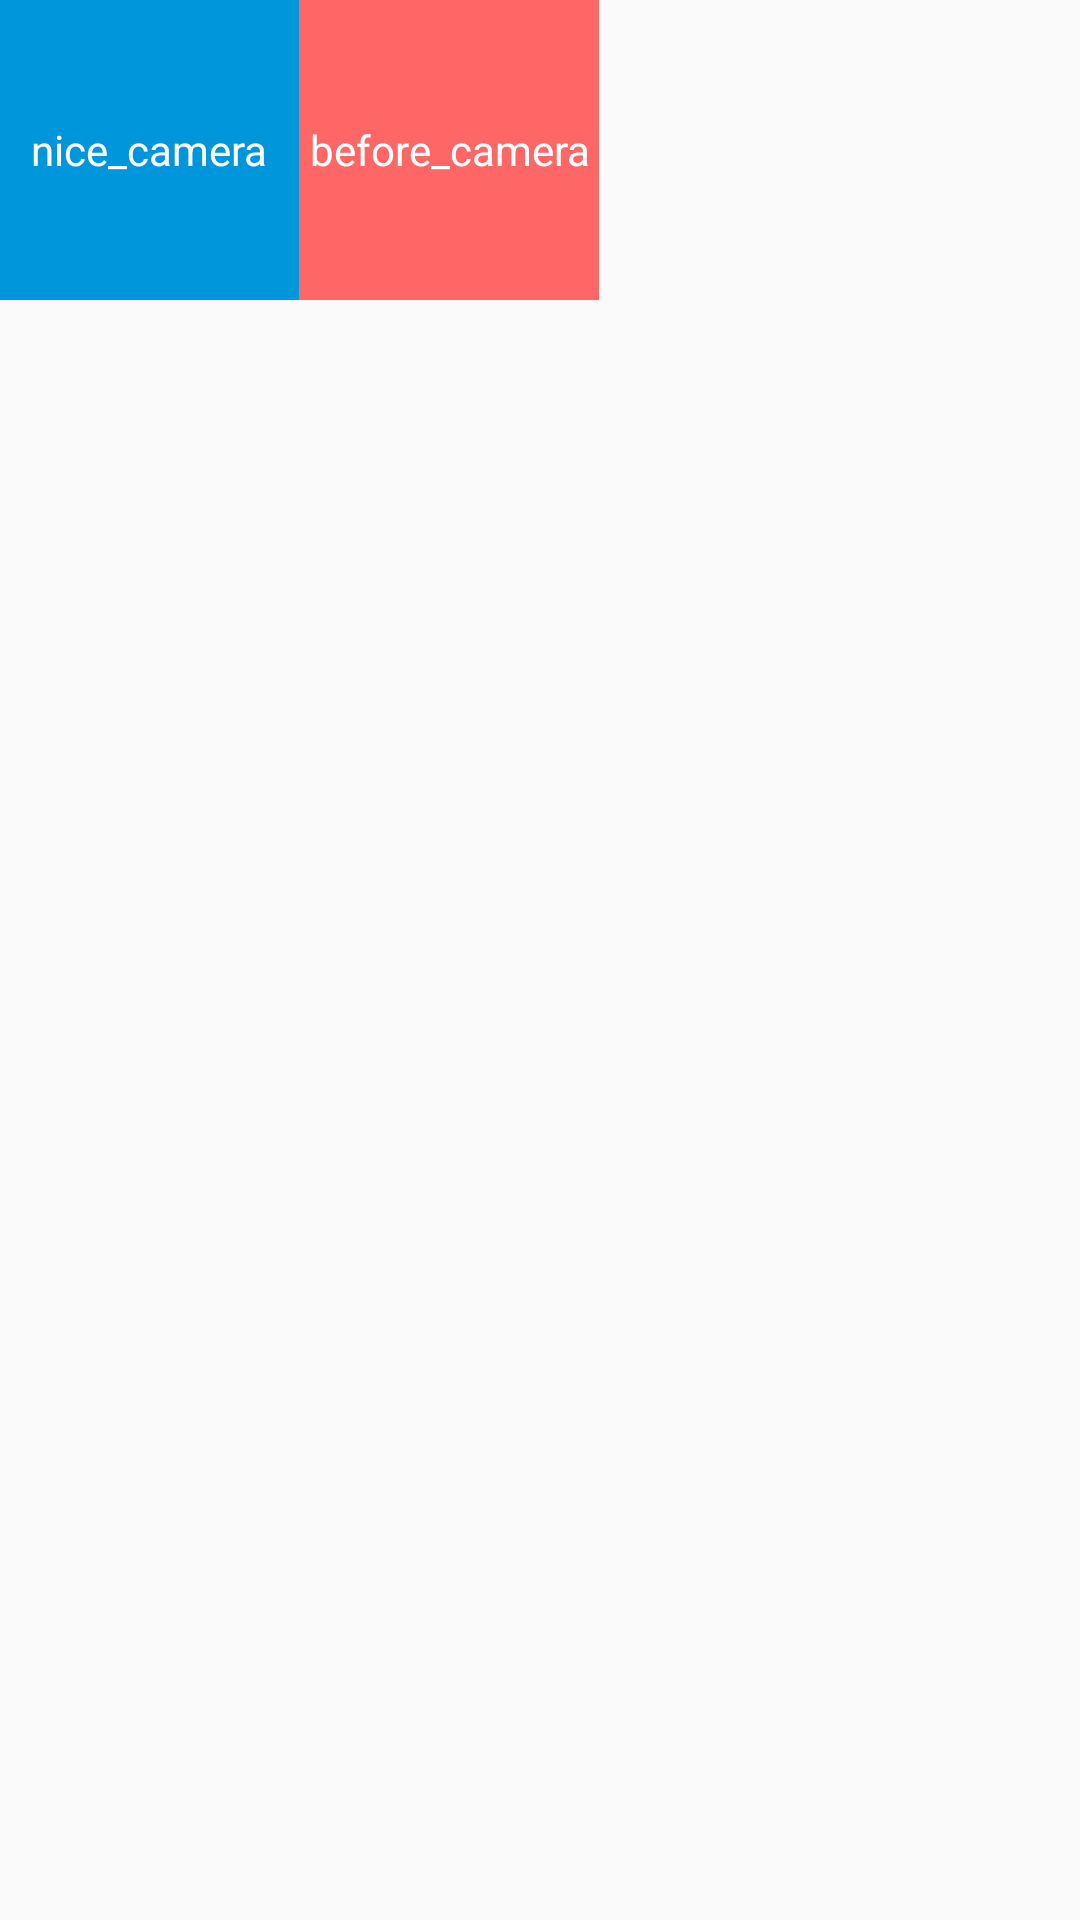

Produce the Android XML layout that renders to this screen, including the resource entries it uses.
<!-- AndroidManifest.xml: application theme AppTheme -->
<!-- res/layout/content_main.xml -->
<?xml version="1.0" encoding="utf-8"?>
<LinearLayout xmlns:android="http://schemas.android.com/apk/res/android"
    xmlns:app="http://schemas.android.com/apk/res-auto"
    xmlns:tools="http://schemas.android.com/tools"
    android:layout_width="match_parent"
    android:layout_height="match_parent"
    android:paddingBottom="@dimen/activity_vertical_margin"
    android:paddingLeft="@dimen/activity_horizontal_margin"
    android:paddingRight="@dimen/activity_horizontal_margin"
    android:paddingTop="@dimen/activity_vertical_margin"
    app:layout_behavior="@string/appbar_scrolling_view_behavior"
    tools:context="camera.nice.com.nicecamerademo.MainActivity"
    tools:showIn="@layout/activity_main">

    <TextView
        android:id="@+id/nice_camera"
        android:layout_width="100dp"
        android:layout_height="100dp"
        android:text="nice_camera"
        android:background="#0096db"
        android:textColor="@android:color/white"
        android:gravity="center"
        android:layout_marginBottom="100dp"
        />

    <TextView
        android:id="@+id/before_camera"
        android:layout_width="100dp"
        android:layout_height="100dp"
        android:text="before_camera"
        android:background="#ff6666"
        android:textColor="@android:color/white"
        android:gravity="center"
        />

</LinearLayout>
<!-- res/layout/activity_main.xml (included above) -->
<?xml version="1.0" encoding="utf-8"?>
<android.support.design.widget.CoordinatorLayout xmlns:android="http://schemas.android.com/apk/res/android"
    xmlns:app="http://schemas.android.com/apk/res-auto"
    xmlns:tools="http://schemas.android.com/tools"
    android:layout_width="match_parent"
    android:layout_height="match_parent"
    android:fitsSystemWindows="true"
    tools:context="camera.nice.com.nicecamerademo.MainActivity">

    <android.support.design.widget.AppBarLayout
        android:layout_width="match_parent"
        android:layout_height="wrap_content"
        android:theme="@style/AppTheme.AppBarOverlay">

        <android.support.v7.widget.Toolbar
            android:id="@+id/toolbar"
            android:layout_width="match_parent"
            android:layout_height="?attr/actionBarSize"
            android:background="?attr/colorPrimary"
            app:popupTheme="@style/AppTheme.PopupOverlay" />

    </android.support.design.widget.AppBarLayout>

    <include layout="@layout/content_main" />

</android.support.design.widget.CoordinatorLayout>
<!-- resources referenced by this layout -->
<resources>
  <style name="AppTheme.AppBarOverlay" parent="ThemeOverlay.AppCompat.Dark.ActionBar" />
  <style name="AppTheme.PopupOverlay" parent="ThemeOverlay.AppCompat.Light" />
  <style name="AppTheme" parent="Theme.AppCompat.Light.DarkActionBar">
          
          <item name="colorPrimary">@color/colorPrimary</item>
          <item name="colorPrimaryDark">@color/colorPrimaryDark</item>
          <item name="colorAccent">@color/colorAccent</item>
      </style>
  <!-- not gathered from this repository: default colours our renderer supplied (Android Studio template values) -->
  <color name="colorPrimary">#FF6200EE</color>
  <color name="colorPrimaryDark">#FF3700B3</color>
  <color name="colorAccent">#FF03DAC5</color>
</resources>
